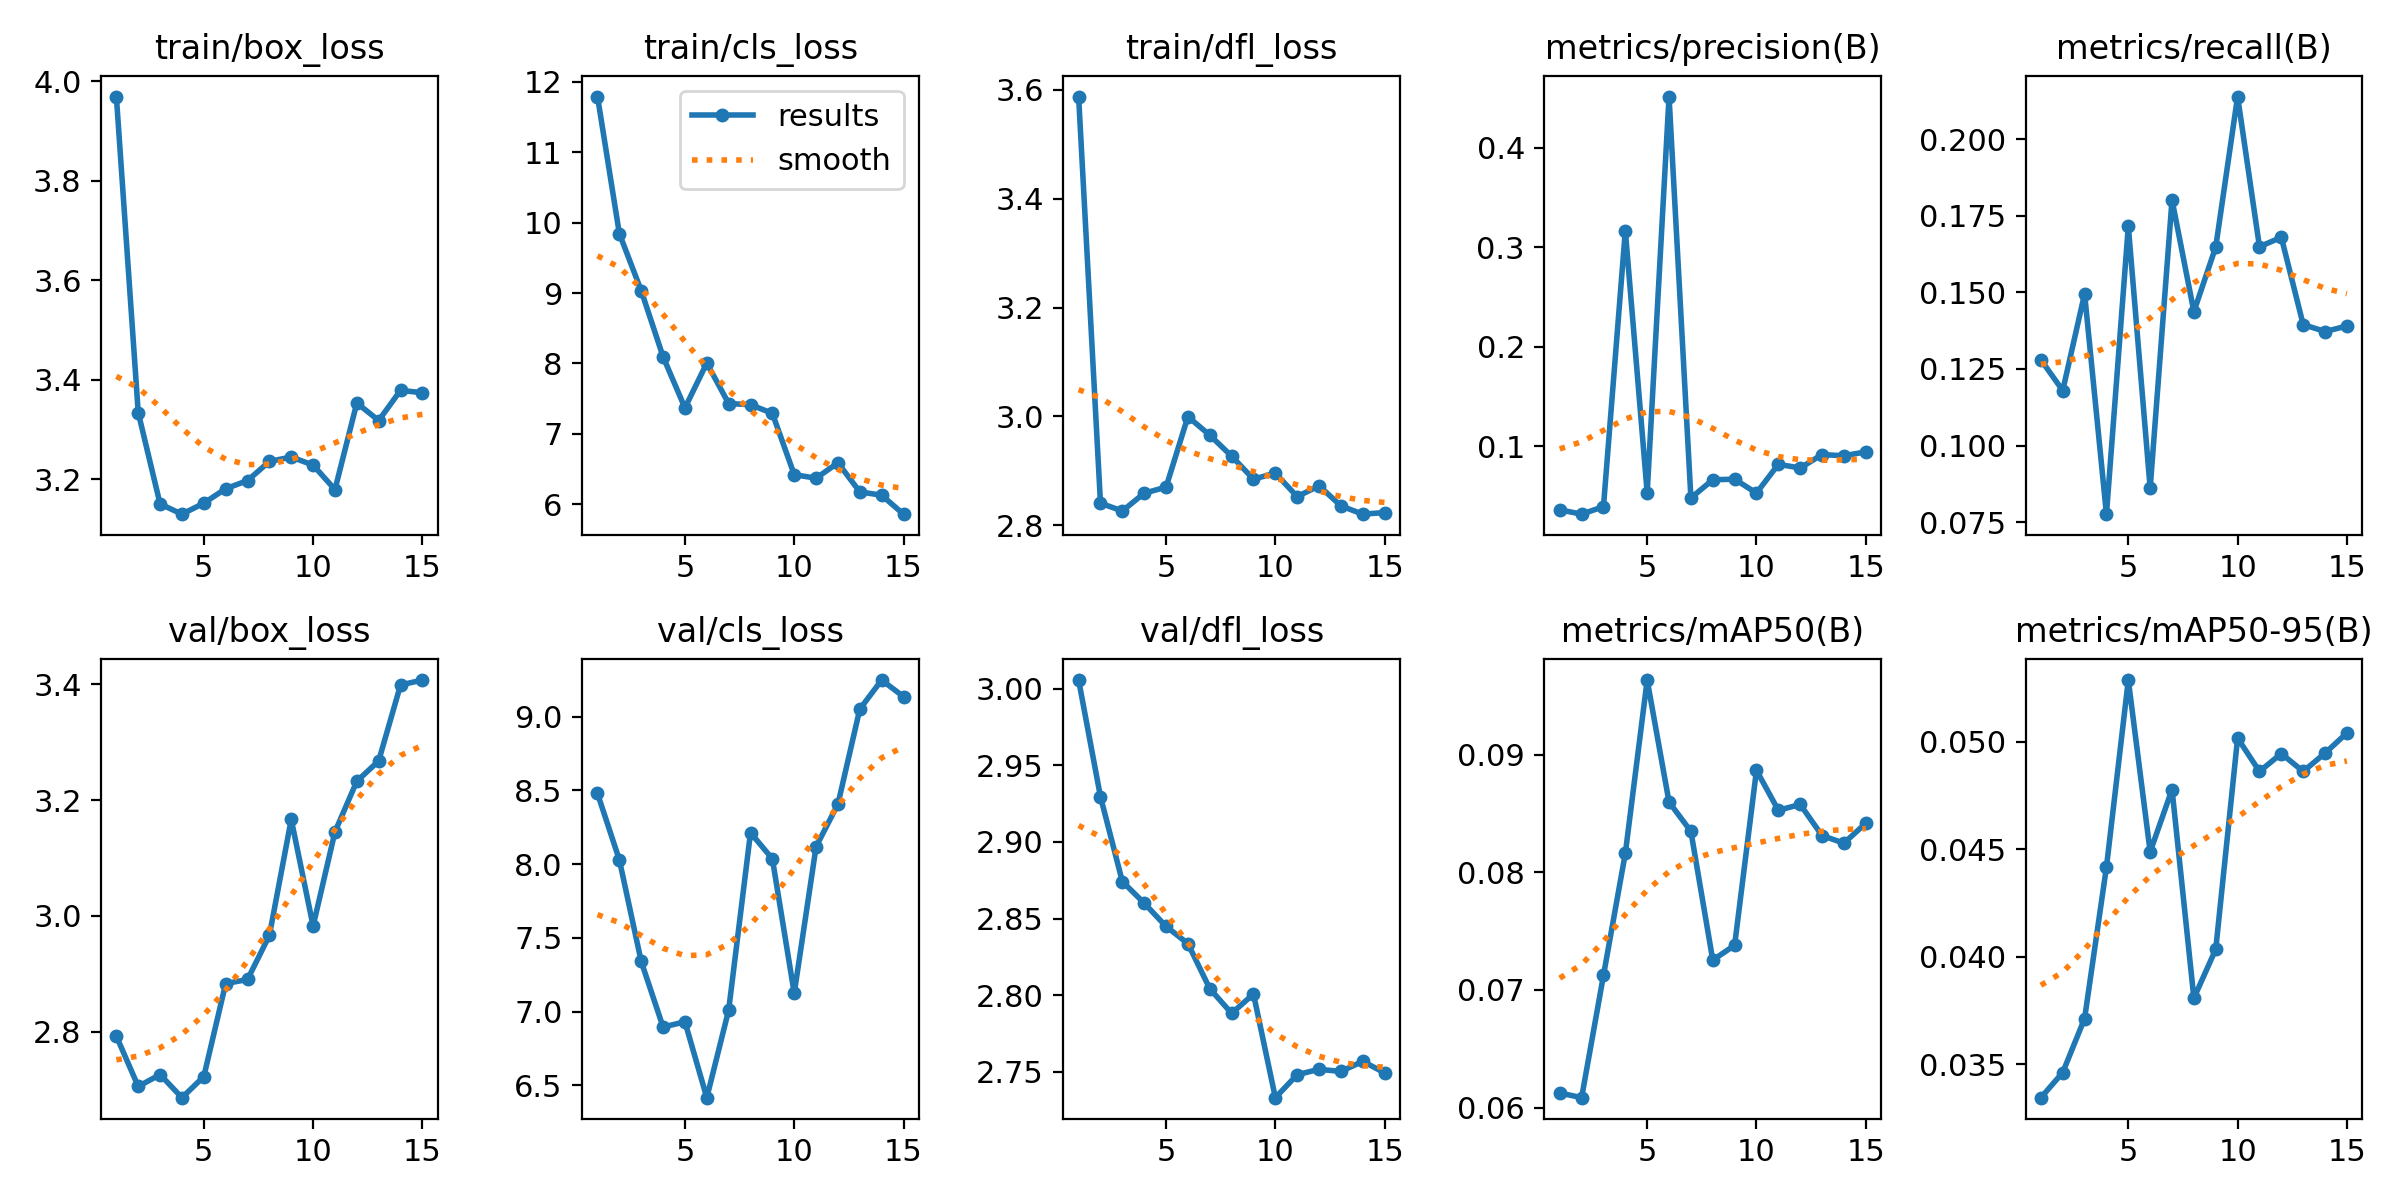

The table this chart was drawn from, first rows:
epoch, train/box_loss, train/cls_loss, train/dfl_loss, metrics/precision(B), metrics/recall(B), metrics/mAP50(B), metrics/mAP50-95(B), val/box_loss, val/cls_loss, val/dfl_loss, replay_loss, lr/pg0, lr/pg1, lr/pg2
1, 3.969, 11.79, 3.588, 0.03589, 0.128, 0.06124, 0.03344, 2.792, 8.479, 3.006, 0, 0.0001748, 0.0001748, 0.0001748
2, 3.334, 9.844, 2.841, 0.03149, 0.118, 0.06084, 0.03461, 2.705, 8.029, 2.929, 0.0008648, 0.0003271, 0.0003271, 0.0003271
3, 3.151, 9.034, 2.826, 0.03904, 0.1495, 0.07123, 0.03712, 2.726, 7.34, 2.874, 0.0001642, 0.0004561, 0.0004561, 0.0004561
4, 3.13, 8.095, 2.859, 0.3165, 0.0776, 0.0816, 0.04416, 2.686, 6.896, 2.86, 0, 0.0004218, 0.0004218, 0.0004218
5, 3.152, 7.369, 2.87, 0.05307, 0.1716, 0.09633, 0.05286, 2.722, 6.931, 2.845, 0, 0.0003871, 0.0003871, 0.0003871
6, 3.181, 8.005, 3, 0.4514, 0.08606, 0.08596, 0.04487, 2.883, 6.417, 2.834, 0.0001096, 0.0003524, 0.0003524, 0.0003524
7, 3.197, 7.431, 2.966, 0.04783, 0.1802, 0.08347, 0.04777, 2.89, 7.01, 2.804, 0.005957, 0.0003177, 0.0003177, 0.0003177
8, 3.236, 7.414, 2.927, 0.06606, 0.1437, 0.07253, 0.03807, 2.966, 8.213, 2.788, 0.0001678, 0.000283, 0.000283, 0.000283
9, 3.245, 7.292, 2.885, 0.06668, 0.1648, 0.07379, 0.04034, 3.167, 8.036, 2.801, 0, 0.0002483, 0.0002483, 0.0002483
10, 3.229, 6.42, 2.896, 0.0527, 0.2139, 0.08866, 0.05016, 2.982, 7.125, 2.733, 0, 0.0002136, 0.0002136, 0.0002136
11, 3.179, 6.37, 2.853, 0.08163, 0.1649, 0.08526, 0.04861, 3.145, 8.118, 2.748, 0.0002886, 0.0001788, 0.0001788, 0.0001788
12, 3.353, 6.589, 2.873, 0.07791, 0.168, 0.08576, 0.04944, 3.233, 8.407, 2.752, 0, 0.0001441, 0.0001441, 0.0001441
13, 3.318, 6.176, 2.836, 0.09143, 0.1395, 0.08311, 0.04861, 3.268, 9.05, 2.75, 0, 0.0001094, 0.0001094, 0.0001094
14, 3.379, 6.128, 2.82, 0.09021, 0.1372, 0.08247, 0.04946, 3.399, 9.248, 2.757, 0, 7.4692e-05, 7.4692e-05, 7.4692e-05
15, 3.374, 5.859, 2.823, 0.09412, 0.139, 0.08416, 0.0504, 3.407, 9.135, 2.749, 0, 3.9976e-05, 3.9976e-05, 3.9976e-05
